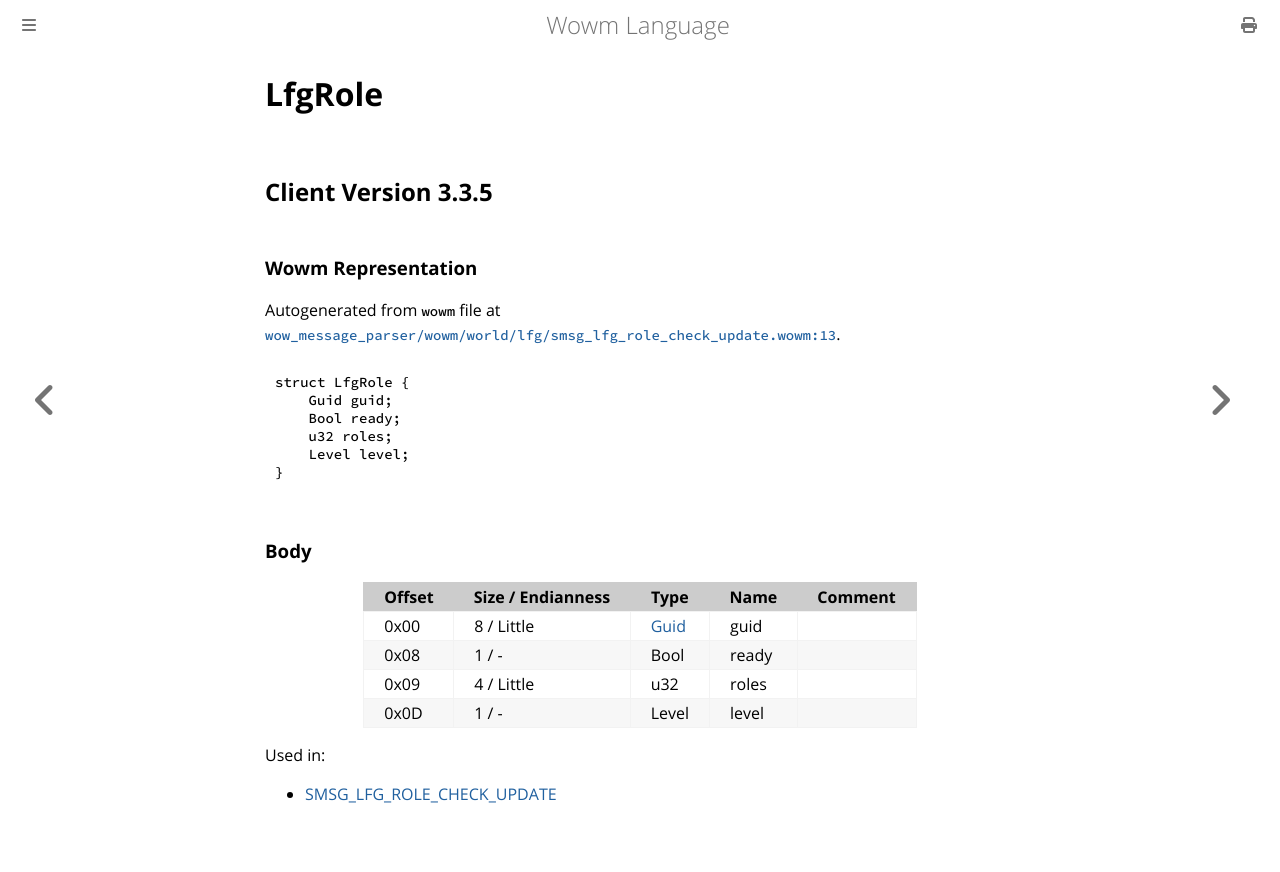

repository: gtker/wow_messages · page: docs/lfgrole.html · generator: mdbook

# LfgRole

## Client Version 3.3.5

### Wowm Representation

Autogenerated from `wowm` file at [`wow_message_parser/wowm/world/lfg/smsg_lfg_role_check_update.wowm:13`](https://github.com/gtker/wow_messages/tree/main/wow_message_parser/wowm/world/lfg/smsg_lfg_role_check_update.wowm#L13).
```rust,ignore
struct LfgRole {
    Guid guid;
    Bool ready;
    u32 roles;
    Level level;
}
```
### Body

| Offset | Size / Endianness | Type | Name | Comment |
| ------ | ----------------- | ---- | ---- | ------- |
| 0x00 | 8 / Little | [Guid](../types/packed-guid.md) | guid |  |
| 0x08 | 1 / - | Bool | ready |  |
| 0x09 | 4 / Little | u32 | roles |  |
| 0x0D | 1 / - | Level | level |  |


Used in:
* [SMSG_LFG_ROLE_CHECK_UPDATE](smsg_lfg_role_check_update.md)
